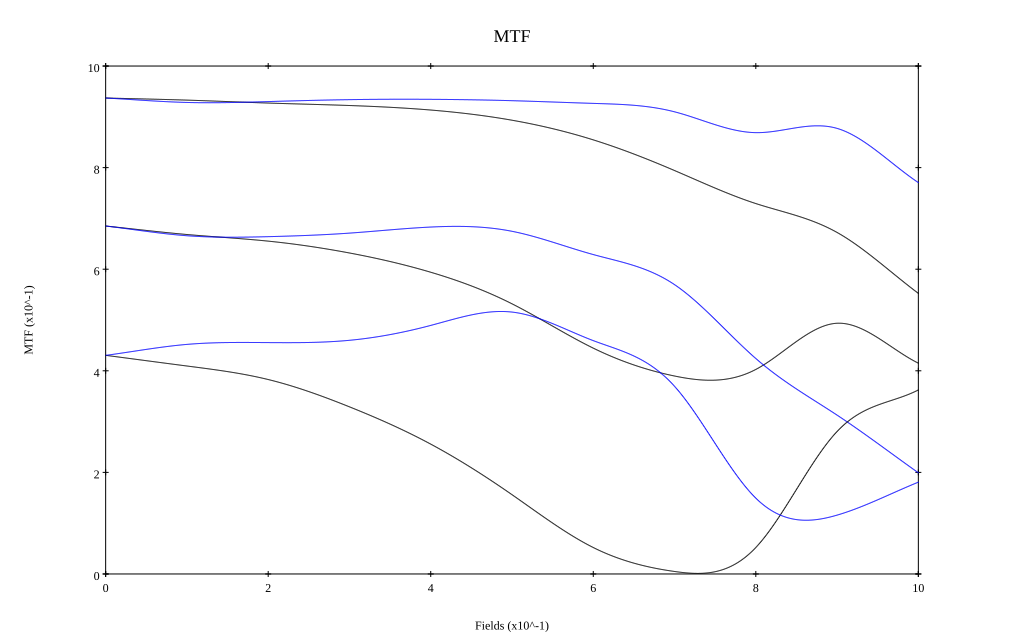

The table this chart was drawn from, first rows:
, 0, 0.1, 0.2, 0.3, 0.4, 0.5, 0.6, 0.7, 0.8, 0.9, 1
10 sag, 0.937, 0.933, 0.927, 0.922, 0.913, 0.893, 0.855, 0.794, 0.729, 0.672, 0.552
10 tan, 0.937, 0.928, 0.93, 0.934, 0.934, 0.932, 0.926, 0.91, 0.869, 0.877, 0.77
30 sag, 0.685, 0.668, 0.655, 0.632, 0.594, 0.532, 0.445, 0.39, 0.403, 0.494, 0.415
30 tan, 0.685, 0.666, 0.664, 0.671, 0.683, 0.675, 0.629, 0.57, 0.424, 0.313, 0.199
50 sag, 0.43, 0.409, 0.383, 0.329, 0.256, 0.156, 0.052, 0.005, 0.052, 0.281, 0.362
50 tan, 0.43, 0.452, 0.456, 0.46, 0.489, 0.516, 0.459, 0.369, 0.149, 0.116, 0.181
